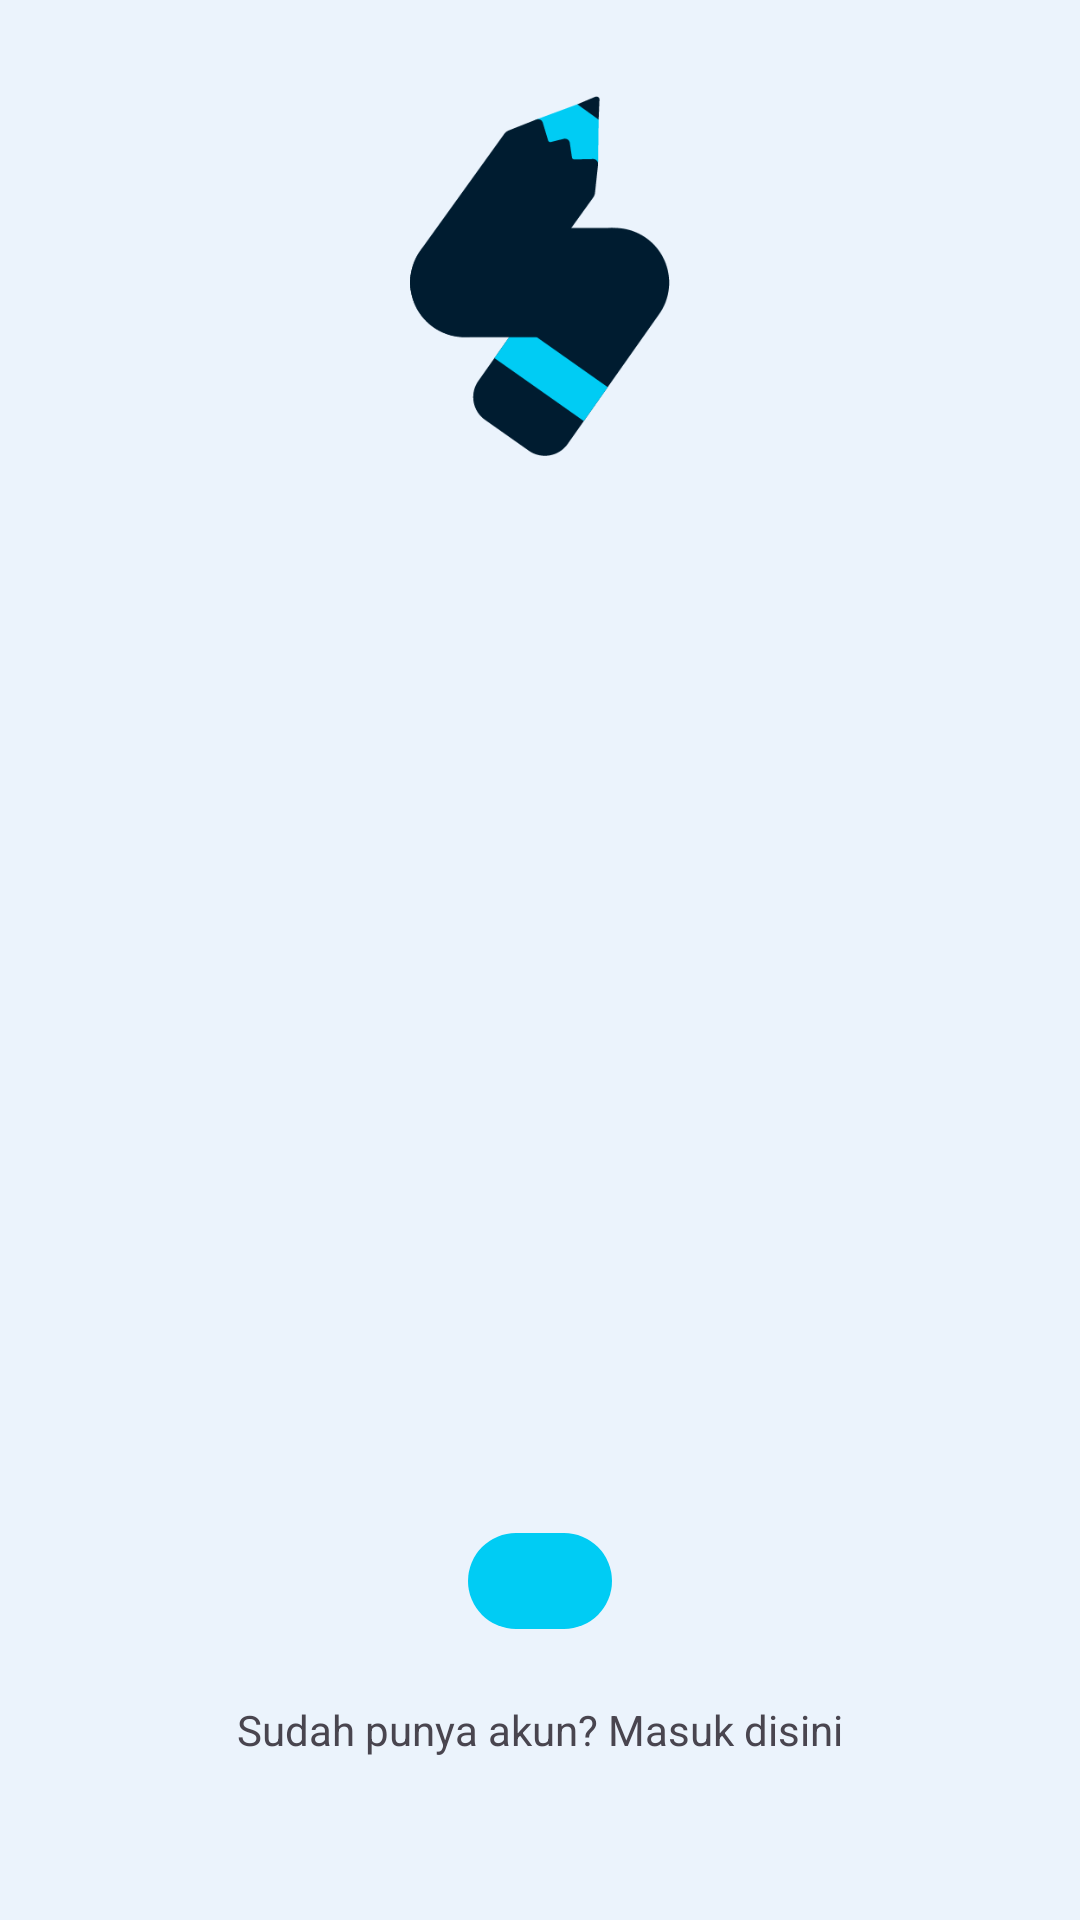

Here is an Android app screen rendered from its layout file. Give the layout XML and the strings, colors and styles it references.
<!-- AndroidManifest.xml: application theme Theme.SiNow -->
<!-- res/layout/activity_intro_slider.xml -->
<?xml version="1.0" encoding="utf-8"?>
<androidx.constraintlayout.widget.ConstraintLayout xmlns:android="http://schemas.android.com/apk/res/android"
    xmlns:app="http://schemas.android.com/apk/res-auto"
    xmlns:tools="http://schemas.android.com/tools"
    android:layout_width="match_parent"
    android:layout_height="match_parent"
    tools:context=".presentation.main.MainActivity">

    <ImageView
        android:id="@+id/iv_logo"
        android:layout_width="120dp"
        android:layout_height="120dp"
        android:src="@drawable/logo_sinow"
        app:layout_constraintEnd_toEndOf="parent"
        app:layout_constraintStart_toStartOf="parent"
        app:layout_constraintTop_toTopOf="parent"
        android:layout_marginTop="32dp"/>

    <androidx.viewpager2.widget.ViewPager2
        android:id="@+id/viewpager_intro_slider"
        android:layout_width="match_parent"
        android:layout_height="0dp"
        android:overScrollMode="never"
        android:layout_marginVertical="16dp"
        app:layout_constraintBottom_toTopOf="@id/indicator_slider"
        app:layout_constraintTop_toBottomOf="@id/iv_logo" />

    <LinearLayout
        android:id="@+id/indicator_slider"
        android:layout_width="match_parent"
        android:layout_height="wrap_content"
        android:layout_marginBottom="24dp"
        android:gravity="center"
        android:orientation="horizontal"
        app:layout_constraintBottom_toTopOf="@id/btn_next" />

    <ImageButton
        android:id="@+id/btn_next"
        android:layout_width="wrap_content"
        android:layout_height="wrap_content"
        android:layout_marginBottom="24dp"
        android:background="@drawable/bg_primary_rounded"
        android:paddingHorizontal="24dp"
        android:paddingVertical="16dp"
        android:src="@drawable/ic_arrow_forward"
        app:layout_constraintBottom_toTopOf="@id/tv_go_to_login"
        app:layout_constraintEnd_toEndOf="parent"
        app:layout_constraintStart_toStartOf="parent" />

    <TextView
        android:id="@+id/tv_go_to_login"
        android:layout_width="wrap_content"
        android:layout_height="wrap_content"
        android:layout_marginBottom="54dp"
        android:text="@string/tv_already_have_an_account_login_here"
        app:layout_constraintBottom_toBottomOf="parent"
        app:layout_constraintEnd_toEndOf="parent"
        app:layout_constraintStart_toStartOf="parent" />


</androidx.constraintlayout.widget.ConstraintLayout>
<!-- resources referenced by this layout -->
<resources>
  <!-- drawable bg_primary_rounded (drawable) -->
  <?xml version="1.0" encoding="utf-8"?>
  <shape xmlns:android="http://schemas.android.com/apk/res/android" android:shape="rectangle">
      <corners android:radius="32dp"/>
      <solid android:color="@color/app_color_primary"/>
  </shape>
  <string name="tv_already_have_an_account_login_here">Sudah punya akun? Masuk disini</string>
  <style name="Theme.SiNow" parent="Base.Theme.SiNow" />
  <color name="app_color_primary">#00CCF4</color>
  <color name="app_color_primary_container">#EBF3FC</color>
  <color name="app_color_on_primary">#FFFFFF</color>
  <color name="app_color_on_primary_container">#333333</color>
  <color name="app_color_secondary">#001C30</color>
  <color name="app_color_on_secondary">#FFFFFF</color>
  <color name="app_color_secondary_container">#0D1B2A</color>
  <color name="app_color_on_secondary_container">#FFFFFF</color>
  <color name="app_color_tertiary">#64DD17</color>
  <color name="app_color_on_tertiary">#000000</color>
  <color name="app_color_tertiary_container">#C8E6C9</color>
  <color name="app_color_on_tertiary_container">#333333</color>
  <color name="app_color_error">#FF1744</color>
  <color name="app_color_on_error">#FFFFFF</color>
  <color name="app_color_error_container">#FF8A80</color>
  <color name="app_color_on_error_container">#333333</color>
  <color name="app_color_accent">#FFFFFF</color>
  <style name="ChipCustomStyle" parent="@style/Widget.MaterialComponents.Chip.Choice">
          <item name="chipBackgroundColor">@color/app_color_accent</item>
          <item name="android:textColor">@color/app_color_on_primary_container</item>
          <item name="chipCornerRadius">8dp</item>
      </style>
  <style name="Widget.App.CheckBox" parent="Widget.Material3.CompoundButton.CheckBox">
          <item name="materialThemeOverlay">@style/ThemeOverlay.App.CheckBox</item>
      </style>
  <style name="Widget.App.RadioButton" parent="Widget.Material3.CompoundButton.RadioButton">
          <item name="materialThemeOverlay">@style/ThemeOverlay.App.RadioButton</item>
      </style>
  <style name="ThemeOverlay.App.CheckBox" parent="">
          
          <item name="colorOnSurface">@color/app_color_on_primary_container</item>
          <item name="colorPrimary">@color/app_color_primary</item>
          <item name="colorError">@color/app_color_error</item>
          
          <item name="colorSurface">@color/app_color_on_primary_container</item>
          <item name="colorOnPrimary">@color/app_color_on_primary</item>
          <item name="colorOnError">@color/app_color_on_error</item>
      </style>
  <style name="ThemeOverlay.App.RadioButton" parent="">
          <item name="colorOnSurface">@color/app_color_on_primary_container</item>
          <item name="colorPrimary">@color/app_color_primary</item>
      </style>
</resources>
